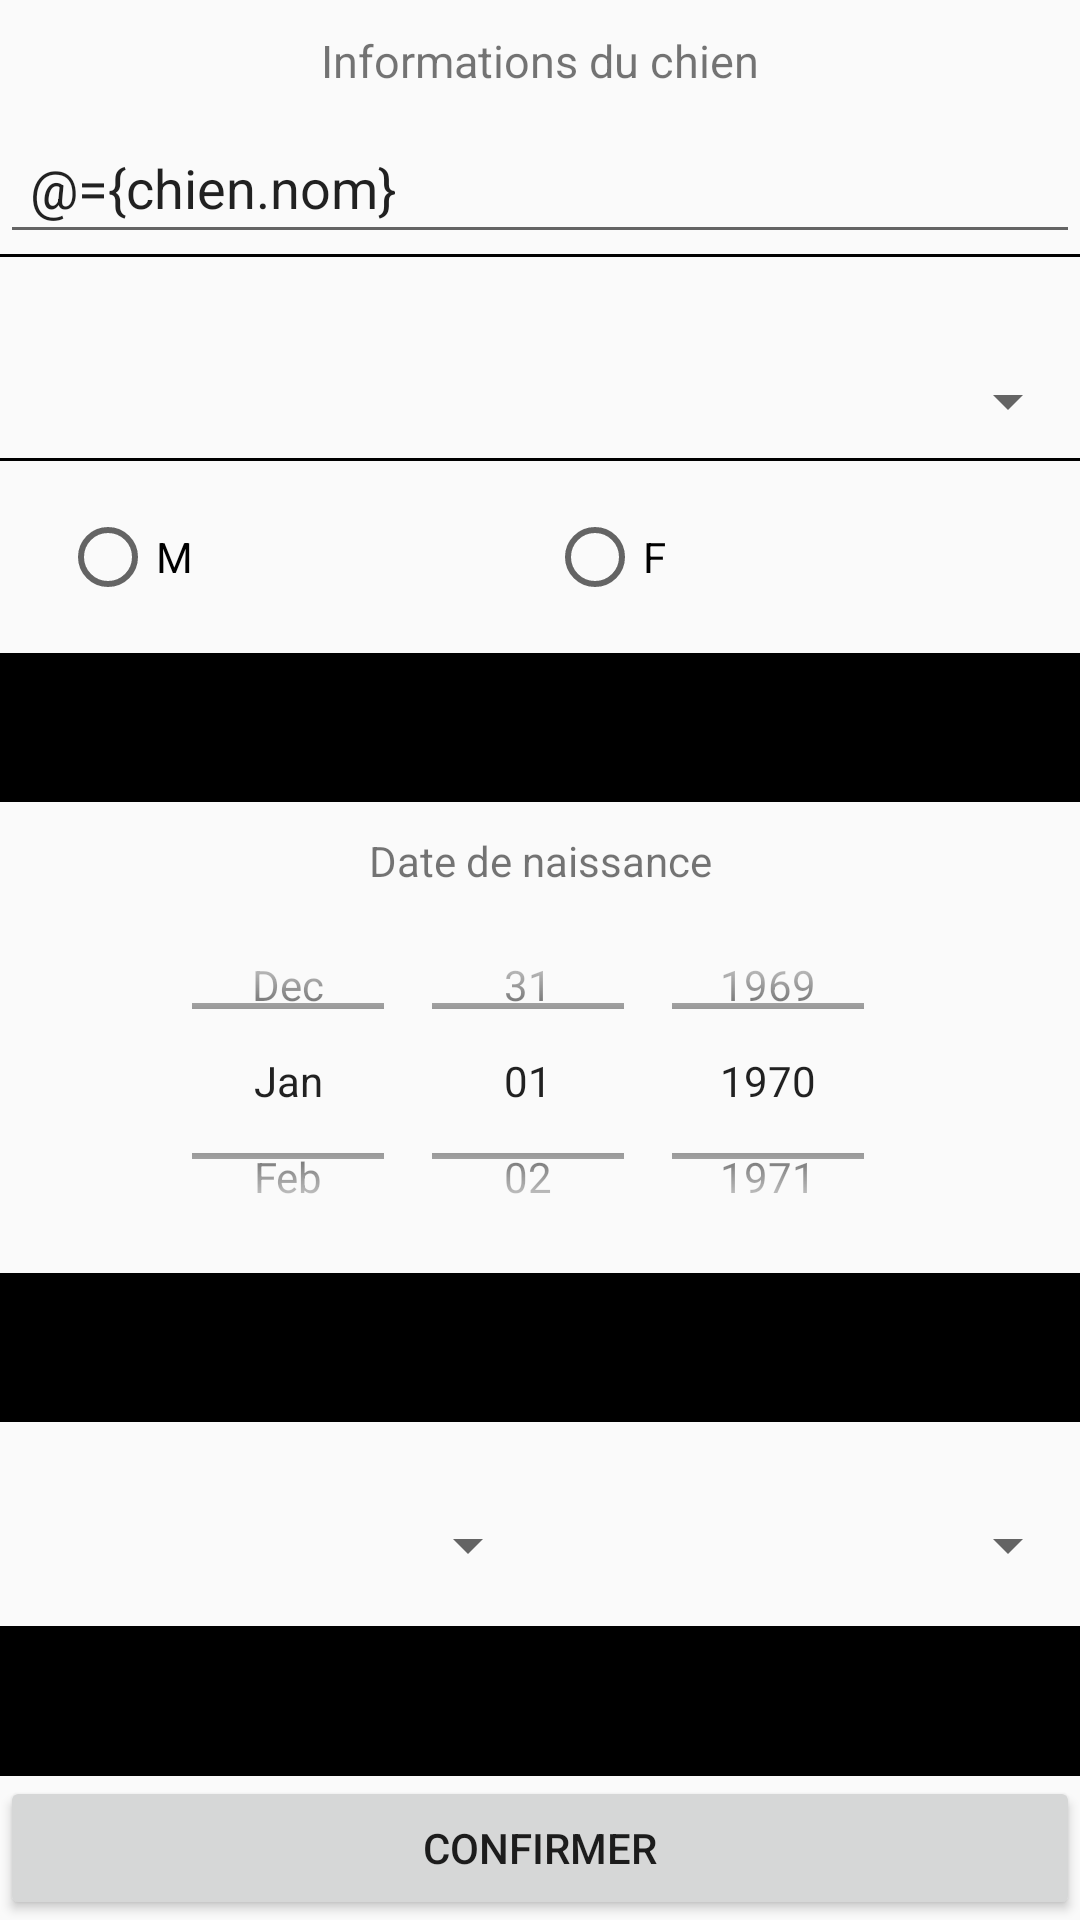

This screen was rendered from an Android layout file. Write that file and the resources it references.
<!-- AndroidManifest.xml: application theme AppTheme.NoActionBar -->
<!-- res/layout/add_dog_diagfrag.xml -->
<?xml version="1.0" encoding="utf-8"?>
<layout xmlns:android="http://schemas.android.com/apk/res/android">
    <data>
        <variable
            name="chien"
            type="com.example.tp1chenilrescue.models.Chien"/>
    </data>

    <LinearLayout xmlns:tools="http://schemas.android.com/tools"
        android:layout_width="match_parent"
        android:layout_height="wrap_content"
        android:minWidth="450dp"
        android:orientation="vertical"
        android:shadowRadius="0.5"
        tools:context=".AddDogDialogFragment">


        <TextView
            android:id="@+id/textView4"
            android:layout_width="match_parent"
            android:layout_height="wrap_content"
            android:gravity="center"
            android:padding="10dp"
            android:text="Informations du chien"
            android:textSize="15sp" />

        <EditText
            android:id="@+id/editTextDogName"
            android:layout_width="match_parent"
            android:layout_height="wrap_content"
            android:ems="10"
            android:hint="Nom du chien"
            android:maxLength="100"
            android:imeOptions="actionDone"
            android:inputType="textPersonName"
            android:padding="10dp"
            android:text="@={chien.nom}" />


        <View
            android:id="@+id/divider"
            android:layout_width="match_parent"
            android:layout_height="1dp"
            android:background="#000000" />

        <TextView
            android:id="@+id/textRace"
            android:layout_width="match_parent"
            android:layout_height="wrap_content"
            android:gravity="center"
            android:paddingTop="10dp"
            android:text="@{`Race : ` + chien.race}" />

        <Spinner
            android:id="@+id/spinnerBreedAdd"
            android:layout_width="match_parent"
            android:layout_height="38dp"
            android:padding="25dp" />

        <View
            android:id="@+id/divider2"
            android:layout_width="match_parent"
            android:layout_height="1dp"
            android:background="#000000" />


        <LinearLayout
            android:layout_width="match_parent"
            android:layout_height="64dp"
            android:orientation="horizontal"
            android:padding="20dp">

            <RadioGroup
                android:id="@+id/radioGroup"
                android:layout_width="match_parent"
                android:layout_height="match_parent"
                android:orientation="horizontal"
                android:soundEffectsEnabled="true">

                <RadioButton
                    android:id="@+id/btnMale"
                    android:layout_width="wrap_content"
                    android:layout_height="wrap_content"
                    android:layout_weight="1"
                    android:text="M" />

                <RadioButton
                    android:id="@+id/btnFemale"
                    android:layout_width="wrap_content"
                    android:layout_height="wrap_content"
                    android:layout_weight="1"
                    android:text="F" />

            </RadioGroup>

        </LinearLayout>


        <View
            android:id="@+id/divider4"
            android:layout_width="match_parent"
            android:layout_height="1dp"
            android:layout_weight="1"
            android:background="#000000" />

        <TextView
            android:id="@+id/textView5"
            android:layout_width="match_parent"
            android:layout_height="wrap_content"
            android:gravity="center"
            android:paddingTop="10dp"
            android:text="Date de naissance" />

        <DatePicker
            android:id="@+id/datePickerBirthDate"
            android:layout_width="match_parent"
            android:layout_height="128dp"
            android:calendarViewShown="false"
            android:datePickerMode="spinner"
            android:padding="-20dp"
            android:day="@={chien.dogDay}"
            android:month="@={chien.dogMonth}"
            android:year="@={chien.dogYear}" />

        <View
            android:id="@+id/divider3"
            android:layout_width="match_parent"
            android:layout_height="1dp"
            android:layout_weight="1"
            android:background="#000000" />


        <LinearLayout
            android:layout_width="match_parent"
            android:layout_height="wrap_content"
            android:layout_marginBottom="15dp"
            android:orientation="horizontal">

            <LinearLayout
                android:layout_width="match_parent"
                android:layout_height="match_parent"
                android:layout_weight="1"
                android:orientation="vertical">

                <TextView
                    android:id="@+id/textDad"
                    android:layout_width="match_parent"
                    android:layout_height="wrap_content"
                    android:gravity="center"
                    android:padding="5dp"
                    android:text="@{`Dad : ` + chien.pere}" />

                <Spinner
                    android:id="@+id/spinnerDad"
                    android:layout_width="match_parent"
                    android:layout_height="match_parent"
                    android:layout_weight="1"
                    android:padding="5dp" />

            </LinearLayout>

            <LinearLayout
                android:layout_width="match_parent"
                android:layout_height="match_parent"
                android:layout_weight="1"
                android:orientation="vertical">

                <TextView
                    android:id="@+id/textMother"
                    android:layout_width="match_parent"
                    android:layout_height="wrap_content"
                    android:gravity="center"
                    android:padding="5dp"
                    android:text="@{`Mother : ` + chien.mere}" />

                <Spinner
                    android:id="@+id/spinnerMother"
                    android:layout_width="match_parent"
                    android:layout_height="match_parent"
                    android:layout_weight="1"
                    android:padding="5dp" />

            </LinearLayout>
        </LinearLayout>

        <View
            android:id="@+id/divider5"
            android:layout_width="match_parent"
            android:layout_height="1dp"
            android:layout_weight="1"
            android:background="#000000" />


        <Button
            android:id="@+id/buttonDogConfirm"
            android:layout_width="match_parent"
            android:layout_height="wrap_content"
            android:text="Confirmer" />


    </LinearLayout>
</layout>
<!-- resources referenced by this layout -->
<resources>
  <style name="AppTheme.NoActionBar">
          <item name="windowActionBar">false</item>
          <item name="windowNoTitle">true</item>
          <item name="android:statusBarColor">@android:color/transparent</item>
      </style>
</resources>
